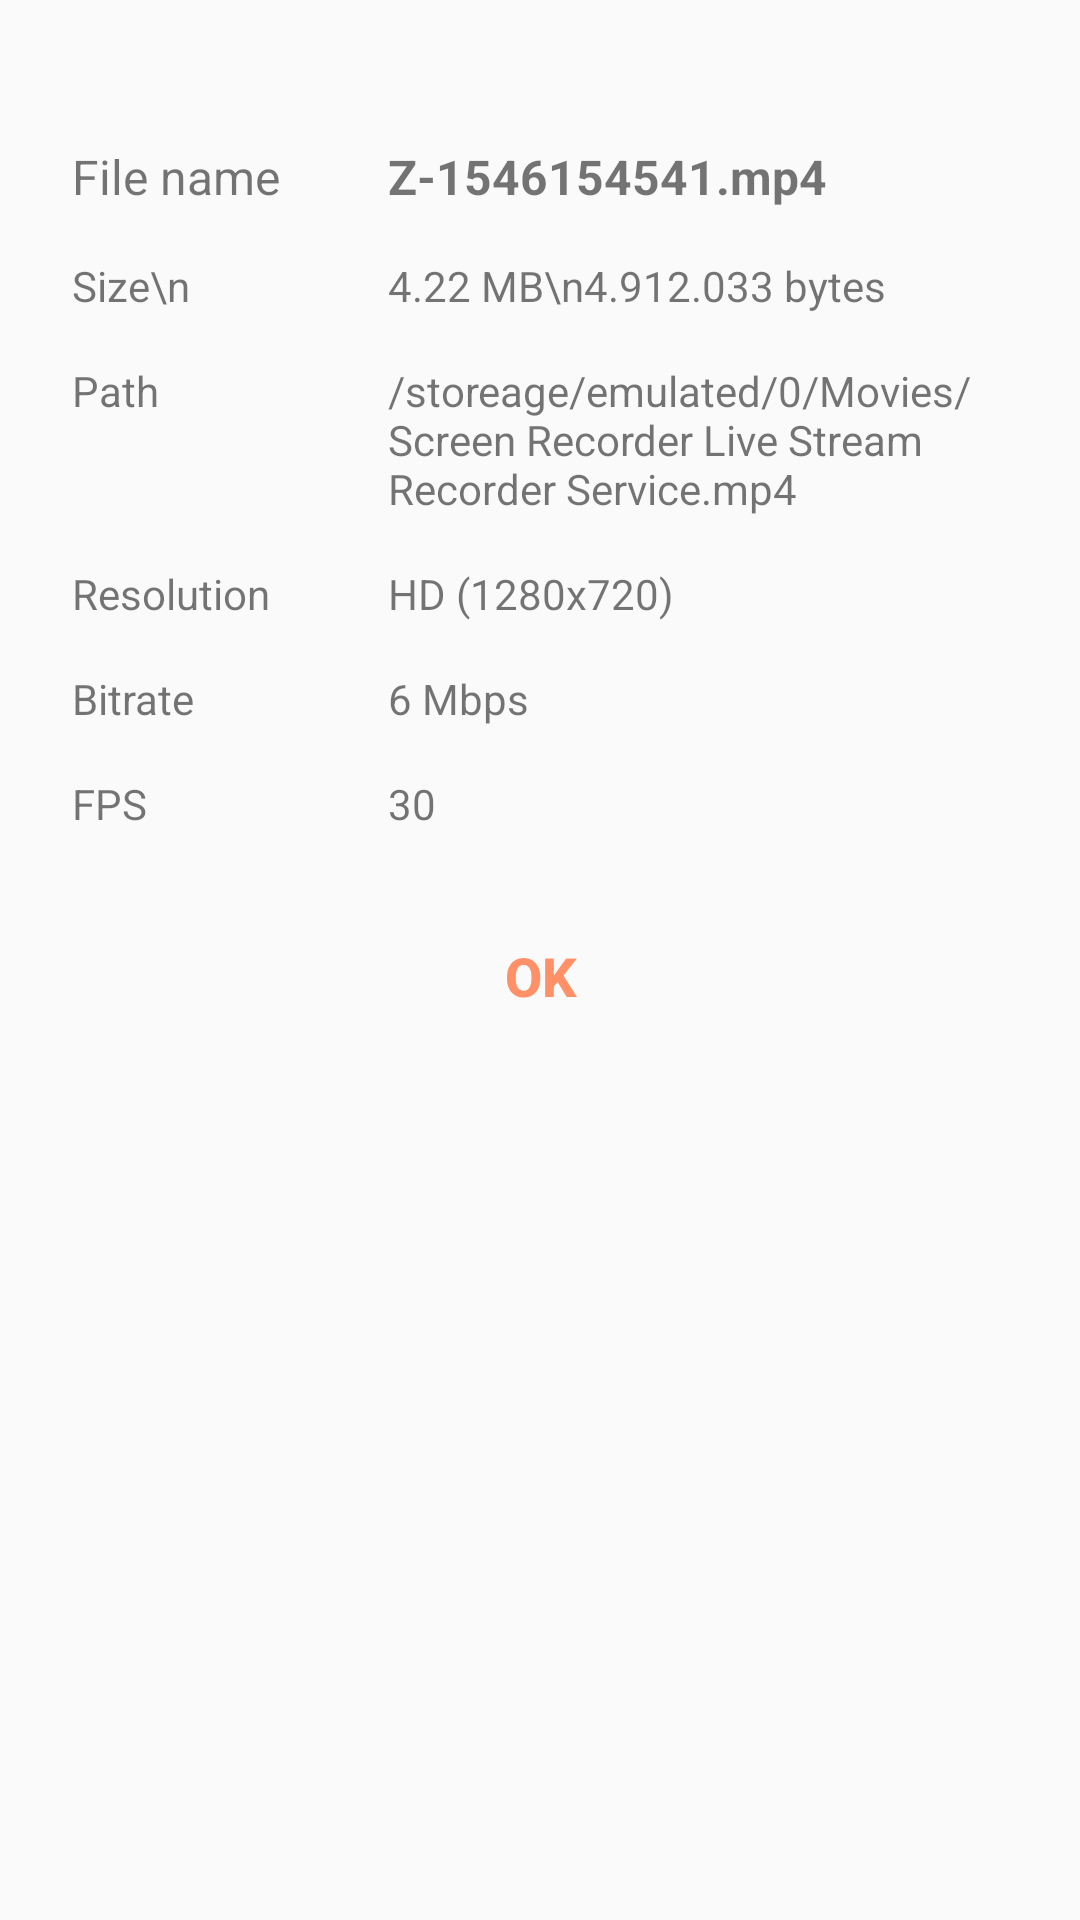

Android layout source for this screen:
<!-- AndroidManifest.xml: application theme AppTheme -->
<!-- res/layout/layout_video_detail.xml -->
<TableLayout
    xmlns:android="http://schemas.android.com/apk/res/android"
    android:layout_width="wrap_content"
    android:layout_height="wrap_content"
    android:padding="24dp">

    <TableRow>
        <TextView
            android:text="File name"
            android:layout_width="wrap_content"
            android:layout_height="wrap_content"
            android:layout_column="1"
            android:layout_marginRight="36dp"
            android:paddingTop="24dp"
            android:textSize="16sp"
            />

        <TextView
            android:text="Z-1546154541.mp4"
            android:layout_width="wrap_content"
            android:layout_height="wrap_content"
            android:id="@+id/detail_title"
            android:textStyle="bold"
            android:layout_column="2"
            android:layout_weight="2"
            android:paddingTop="24dp"
            android:textSize="16sp"
            />

    </TableRow>

    <TableRow>
        <TextView
            android:text="Size\n"
            android:layout_width="wrap_content"
            android:layout_height="wrap_content"
            android:paddingTop="16dp"
            android:layout_column="1" />

        <TextView
            android:id="@+id/detail_size"
            android:layout_width="wrap_content"
            android:layout_height="wrap_content"
            android:text="4.22 MB\n4.912.033 bytes"
            android:paddingTop="16dp"
            android:layout_weight="1"
            />

    </TableRow>




















    <TableRow>
        <TextView
            android:paddingTop="16dp"
            android:text="Path"
            android:layout_width="wrap_content"
            android:layout_height="wrap_content"
            android:layout_column="1" />

        <TextView
            android:paddingTop="16dp"
            android:id="@+id/detail_path"
            android:layout_width="wrap_content"
            android:layout_height="wrap_content"
            android:text="/storeage/emulated/0/Movies/Screen Recorder Live Stream Recorder Service.mp4"
            android:layout_weight="1"
            android:ellipsize="none"
            android:maxLines="5"
            android:scrollHorizontally="false"
            />

    </TableRow>

    <TableRow>
        <TextView
            android:paddingTop="16dp"
            android:text="Resolution"
            android:layout_width="wrap_content"
            android:layout_height="wrap_content"
            android:layout_column="1" />

        <TextView
            android:paddingTop="16dp"
            android:id="@+id/detail_resolution"
            android:layout_width="wrap_content"
            android:layout_height="wrap_content"
            android:text="HD (1280x720)"
            android:ellipsize="none"
            android:layout_weight="1"
            />

    </TableRow>



















    <TableRow>
        <TextView
            android:paddingTop="16dp"
            android:text="Bitrate"
            android:layout_width="wrap_content"
            android:layout_height="wrap_content"
            android:layout_column="1" />

        <TextView
            android:paddingTop="16dp"
            android:id="@+id/detail_bitrate"
            android:layout_width="wrap_content"
            android:layout_height="wrap_content"
            android:text="6 Mbps"
            android:layout_weight="1"
            />

    </TableRow>
    <TableRow>
        <TextView
            android:paddingTop="16dp"
            android:text="FPS"
            android:layout_width="wrap_content"
            android:layout_height="wrap_content"
            android:layout_column="1" />

        <TextView
            android:paddingTop="16dp"
            android:id="@+id/detail_fps"
            android:layout_width="wrap_content"
            android:layout_height="wrap_content"
            android:text="30"
            android:layout_weight="1"
            />

    </TableRow>
    
        
            
            
            
            
            

        
            
            
            
            
            
            
            

    

    <Button
        android:id="@+id/detail_btn_ok"
        style="@style/Base.Widget.AppCompat.Button.Borderless.Colored"
        android:layout_width="wrap_content"
        android:layout_height="wrap_content"
        android:layout_marginTop="24dp"
        android:text="OK"
        android:textSize="18dp"
        android:textStyle="bold"
        />

</TableLayout>
<!-- resources referenced by this layout -->
<resources>
  <style name="AppTheme" parent="Theme.MaterialComponents.Light.DarkActionBar.Bridge">
  
          
          <item name="colorPrimary">@color/colorPrimary</item>
          <item name="colorPrimaryDark">@color/colorPrimaryDark</item>
          <item name="colorAccent">@color/colorPrimary</item>
          <item name="preferenceTheme">@style/PreferenceThemeOverlay</item>
      </style>
  <color name="colorPrimary">#ff9068</color>
  <color name="colorPrimaryDark">#00574B</color>
</resources>
